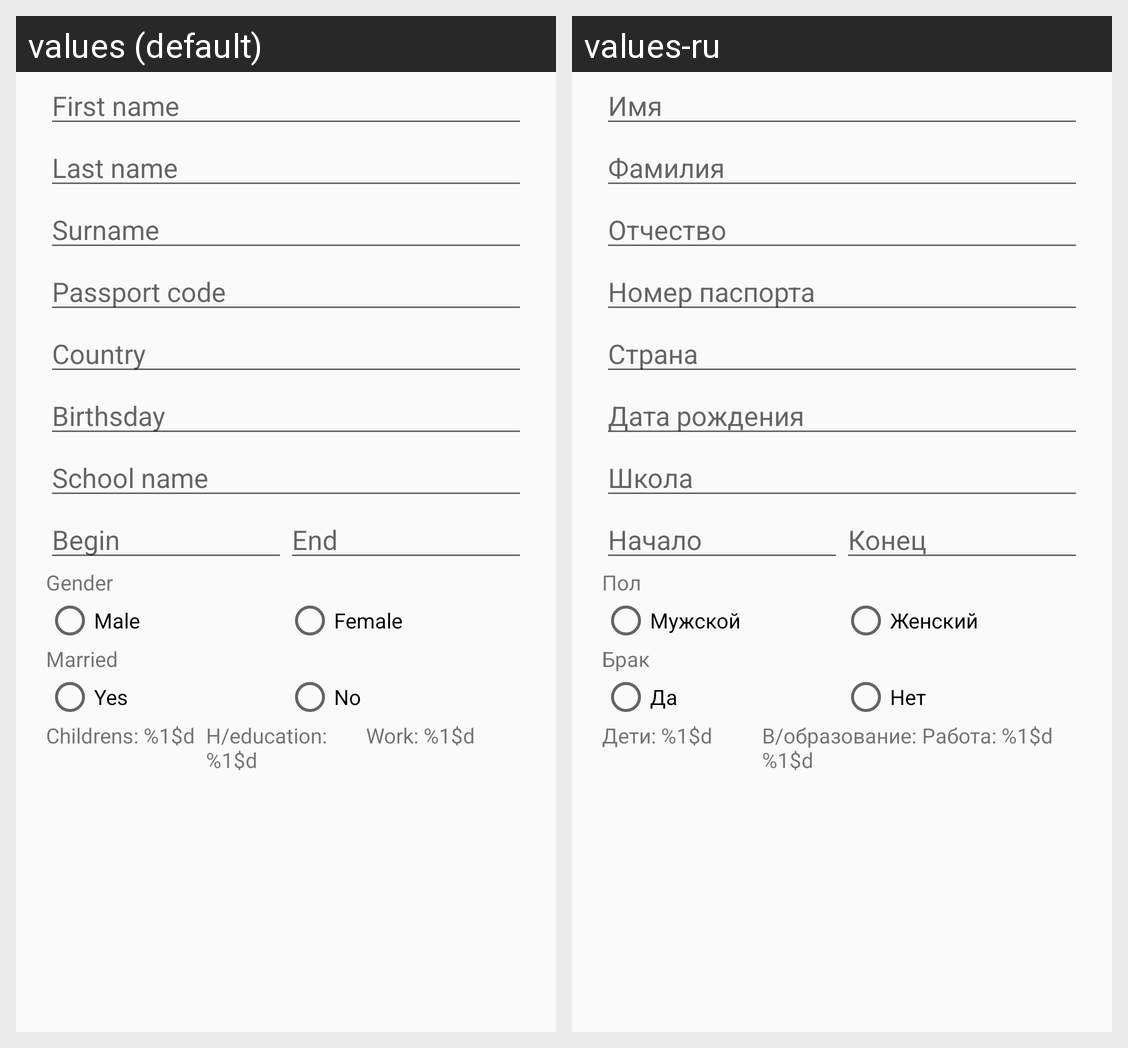

For this localized Android screen grid, give each drawn string resource with its value in every locale shown.
Android screen res/layout/activity_edit.xml rendered under 2 locales, left to right: values (default), values-ru. Device: Nexus 5 (rendered at 1080×1920; each locale shown at half size, 540×960, under a caption strip naming it); theme AppTheme.
Strings drawn on this screen, with the default value and each locale's value (text and hints the layout hard-codes, and strings that could not be matched under every locale, appear in the picture but are not listed):

first_name
  values: First name
  values-ru: Имя

last_name
  values: Last name
  values-ru: Фамилия

surname
  values: Surname
  values-ru: Отчество

passport_code
  values: Passport code
  values-ru: Номер паспорта

country
  values: Country
  values-ru: Страна

birthsday
  values: Birthsday
  values-ru: Дата рождения

school_name
  values: School name
  values-ru: Школа

begin
  values: Begin
  values-ru: Начало

end
  values: End
  values-ru: Конец

gender
  values: Gender
  values-ru: Пол

male
  values: Male
  values-ru: Мужской

female
  values: Female
  values-ru: Женский

married
  values: Married
  values-ru: Брак

yes
  values: Yes
  values-ru: Да

no
  values: No
  values-ru: Нет

childrens
  values: Childrens: %1$d
  values-ru: Дети: %1$d

h_education
  values: H/education: %1$d
  values-ru: В/образование: %1$d

work
  values: Work: %1$d
  values-ru: Работа: %1$d
